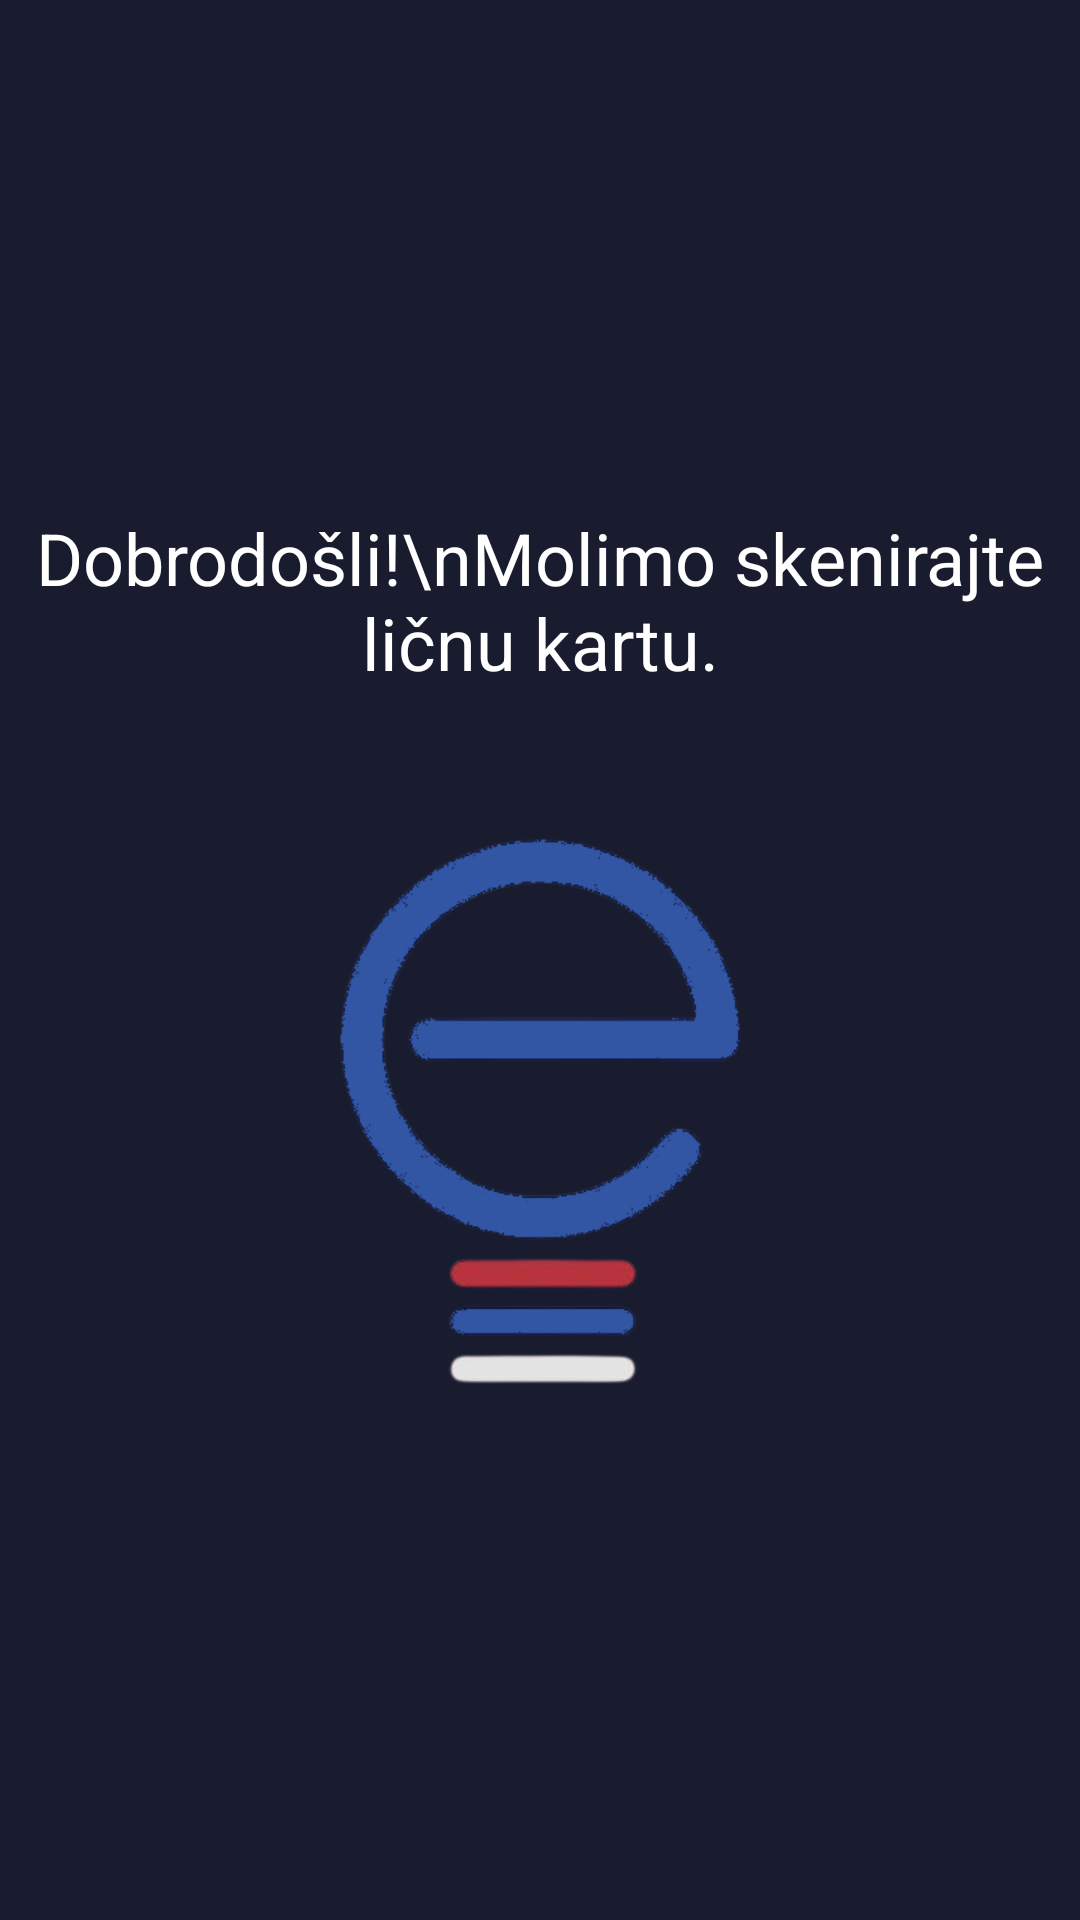

Layout XML and referenced resources for this Android screen:
<!-- AndroidManifest.xml: application theme MainTheme -->
<!-- res/layout/welcome_screen.xml -->
<?xml version="1.0" encoding="utf-8"?>
<LinearLayout android:id="@+id/welcome_screen"
    android:layout_width="match_parent"
    android:layout_height="match_parent"
    android:orientation="vertical"
    android:background="?attr/colorSecondary"
    android:gravity="center"
    xmlns:android="http://schemas.android.com/apk/res/android">

    <TextView
        android:layout_width="wrap_content"
        android:layout_height="wrap_content"
        android:textSize="24sp"
        android:textColor="@color/white"
        android:textAlignment="center"
        android:text="Dobrodošli!\nMolimo skenirajte ličnu kartu."/>

    <ImageButton
        android:id="@+id/go_to_categories_screen_button"
        android:layout_width="200dp"
        android:layout_height="200dp"
        android:src="@drawable/logo_button1"
        android:scaleType="fitCenter"
        android:background="@color/transparent"
        android:layout_marginTop="40dp"/>


</LinearLayout>
<!-- resources referenced by this layout -->
<resources>
  <color name="transparent">#00FFFFFF</color>
  <color name="white">#FFFFFFFF</color>
  <!-- drawable logo_button1: png bitmap (drawable, 34185 bytes) -->
  <style name="MainTheme" parent="Theme.AppCompat.Light.NoActionBar">
          
          <item name="colorPrimary">@color/blue</item>
          <item name="colorOnPrimary">@color/white</item>
          <item name="colorSecondary">@color/dark_gray</item>
          <item name="colorOnSecondary">@color/white</item>
          <item name="colorButtonNormal">@color/anthracite</item>
          <item name="colorSurface">@color/light_gray</item>
          <item name="colorOnSurface">@color/dark_gray</item>
  
          
          
          <item name="android:statusBarColor" tools:targetApi="l">@color/black</item>
          <item name="drawerArrowStyle">@style/drawerStyle</item>
          <item name="actionOverflowButtonStyle">@style/MyOverflowButtonStyle</item>
          <item name="android:itemBackground">@color/light_gray</item>
  
          
      </style>
  <color name="blue">#025BFF</color>
  <color name="dark_gray">#191C2F</color>
  <color name="anthracite">#23263c</color>
  <color name="light_gray">#E4E6E6</color>
  <color name="black">#FF000000</color>
  <style name="drawerStyle" parent="@style/Widget.AppCompat.DrawerArrowToggle">
          <item name="spinBars">true</item>
          <item name="color">?attr/colorOnPrimary</item>
      </style>
  <style name="MyOverflowButtonStyle" parent="Widget.AppCompat.ActionButton.Overflow">
          <item name="android:tint">@color/white</item>
      </style>
</resources>
